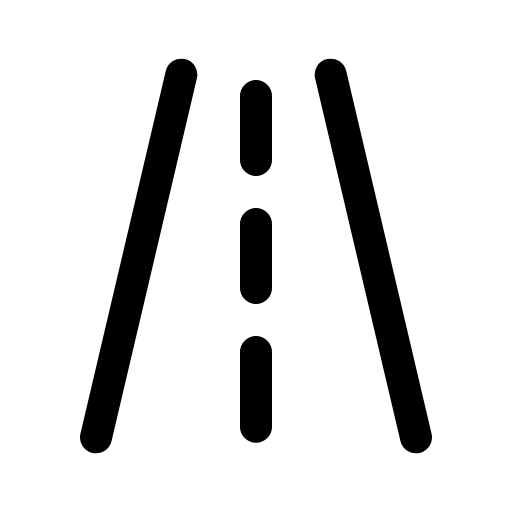
t = 0.00 s
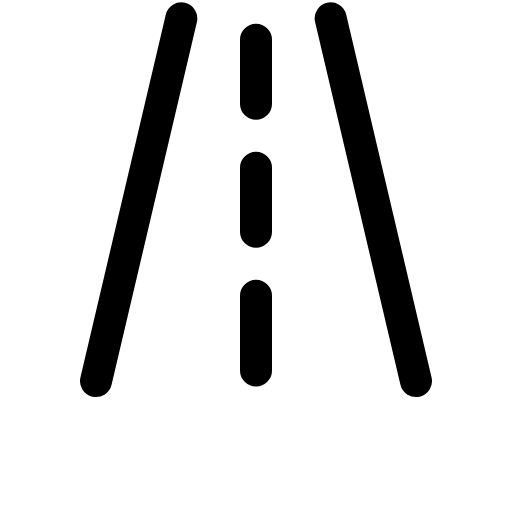
t = 0.16 s
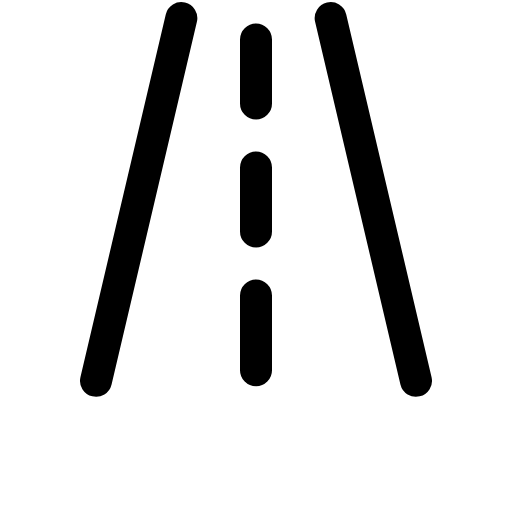
t = 0.24 s
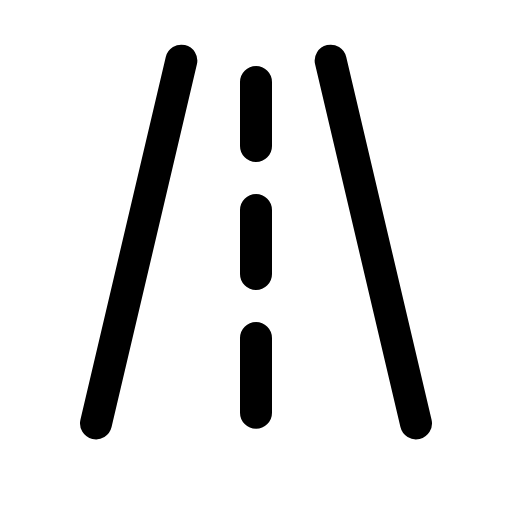
t = 0.44 s
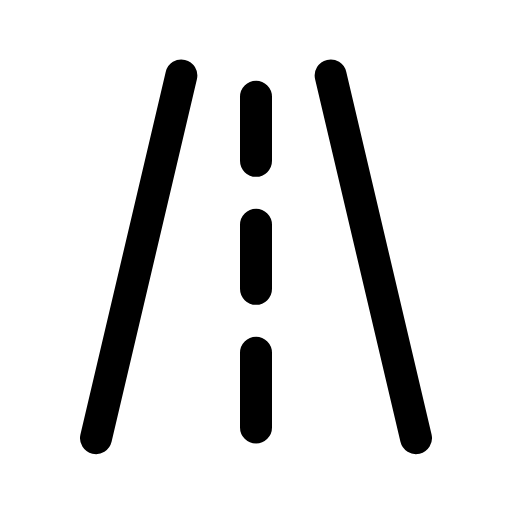
t = 0.56 s
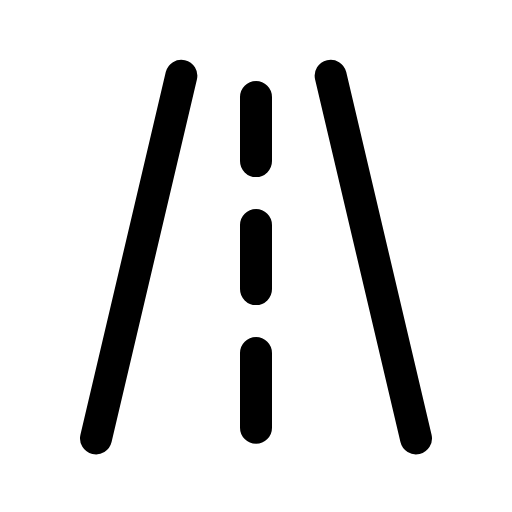
t = 0.68 s

The animated SVG that drew these frames (rendered in a browser with its animation timeline set to each time). Animation: 1 CSS @keyframes rule; one cycle of 0.80 s, repeats indefinitely.

<svg xmlns="http://www.w3.org/2000/svg" viewBox="0 0 24 24" width="24" height="24" class="rd-a-road" data-rd-animate="hover"><style>.rd-a-road{overflow:visible}.rd-a-road *{transform-box:view-box}@media (prefers-reduced-motion:no-preference){.rd-a-road[data-rd-animate="hover"]:hover .a,:hover>.rd-a-road[data-rd-animate="parent"] .a,.rd-a-road[data-rd-animate="play"] .a,.rd-a-road[data-rd-animate="loop"] .a{animation:rd-road-m calc(0.8s*var(--rd-speed,1)) cubic-bezier(.34,1.3,.5,1)}.rd-a-road[data-rd-animate="loop"] *{animation-iteration-count:infinite!important}@keyframes rd-road-m{0%,100%{translate:0 0}40%{translate:0 -2.6px}}}</style><g fill="none" stroke="currentColor" stroke-linecap="round" stroke-linejoin="round" stroke-width="1.5"><g class="a"><path d="M8.5 3.5L4.5 20.5M15.5 3.5l4 17"/><path d="M12 4.5v3M12 10.5v3M12 16.5v3.5"/></g></g></svg>
